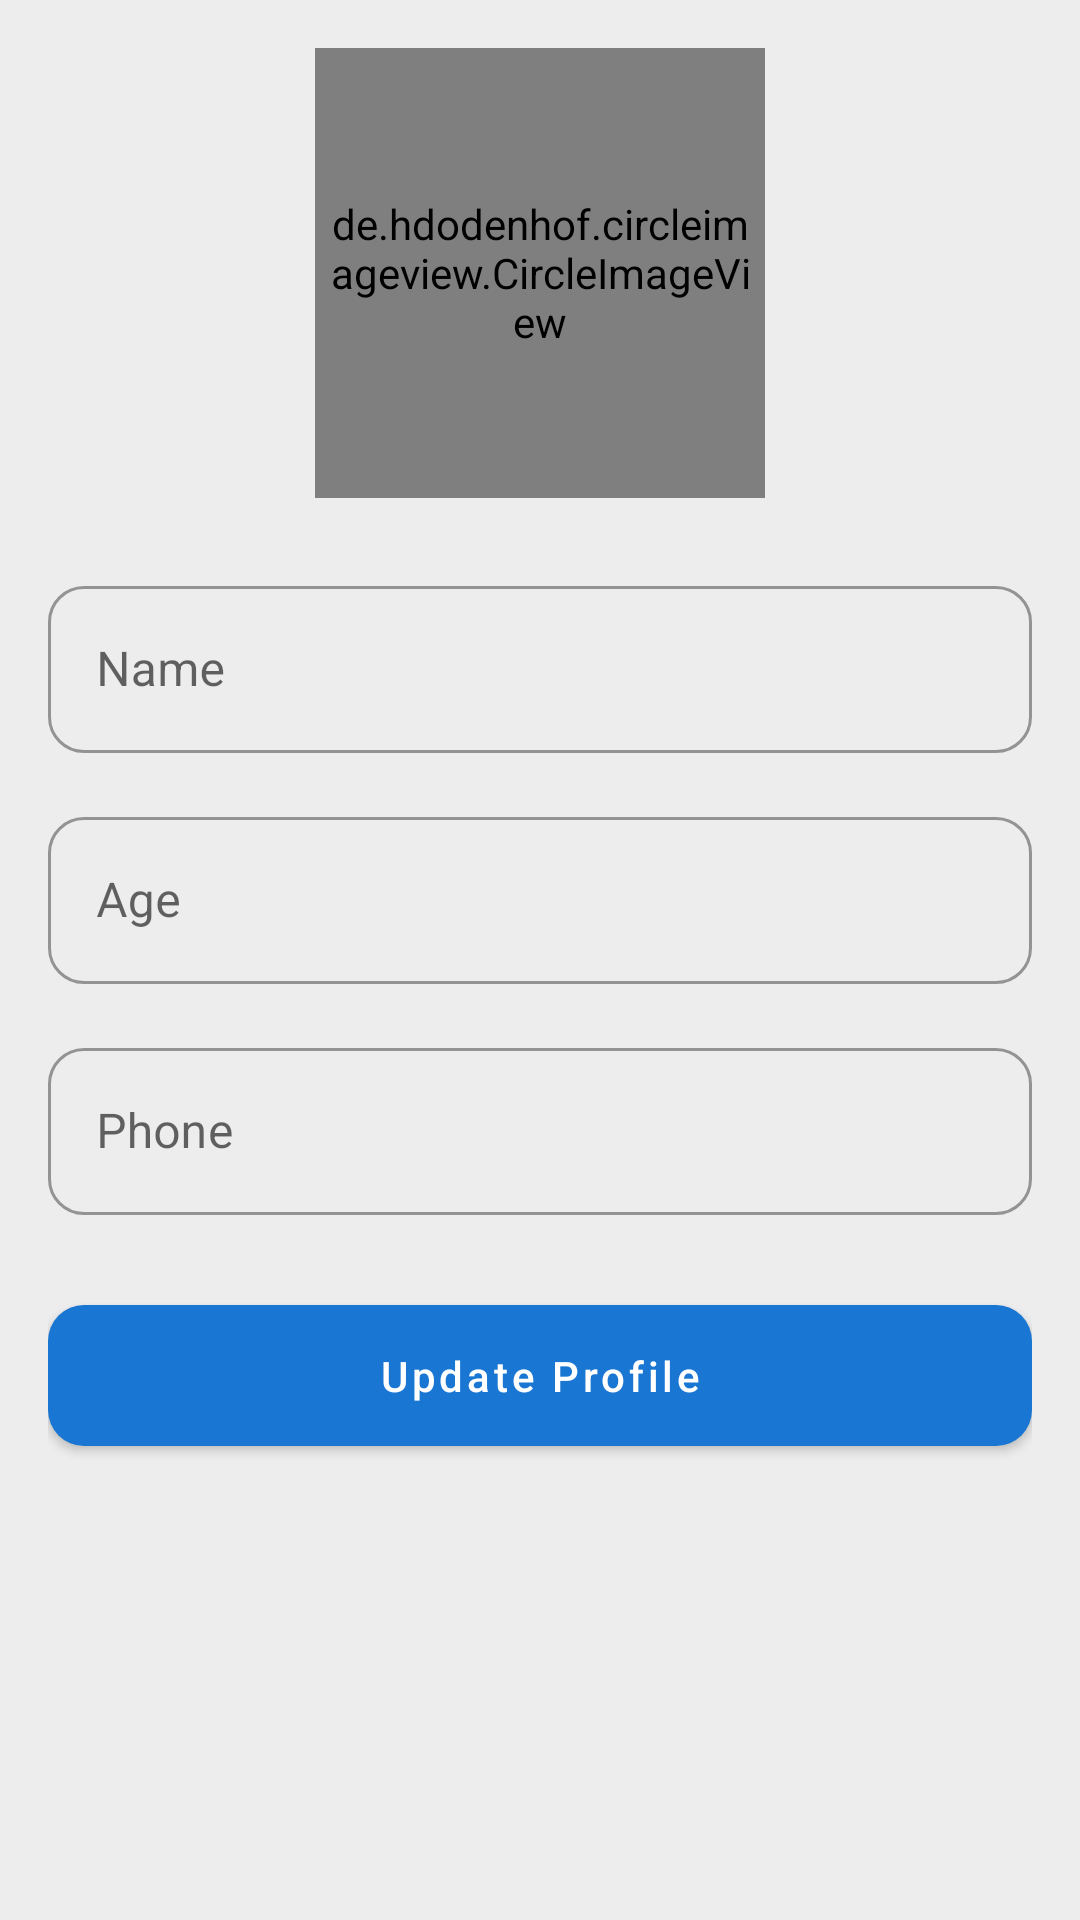

The Android layout XML behind this screen, and the referenced resources:
<!-- AndroidManifest.xml: application theme Theme.Doctor -->
<!-- res/layout/activity_profile_update.xml -->
<?xml version="1.0" encoding="UTF-8"?>
<ScrollView xmlns:android="http://schemas.android.com/apk/res/android"
    xmlns:app="http://schemas.android.com/apk/res-auto"
    android:layout_width="match_parent"
    android:layout_height="match_parent"
    android:background="@color/light_gray_bg"
    android:padding="16dp">

    <LinearLayout
        android:layout_width="match_parent"
        android:layout_height="wrap_content"
        android:orientation="vertical"
        android:gravity="center_horizontal">

        <de.hdodenhof.circleimageview.CircleImageView
            android:id="@+id/img_profile"
            android:layout_width="150dp"
            android:layout_height="150dp"
            android:src="@drawable/uploadprofile"
            android:scaleType="centerCrop"
            android:layout_marginBottom="24dp"
            android:padding="4dp"
            />

        <com.google.android.material.textfield.TextInputLayout
            android:layout_width="match_parent"
            android:layout_height="wrap_content"
            android:layout_marginBottom="16dp"
            app:boxBackgroundMode="outline"
            app:boxCornerRadiusTopStart="12dp"
            app:boxCornerRadiusTopEnd="12dp"
            app:boxCornerRadiusBottomStart="12dp"
            style="@style/Widget.MaterialComponents.TextInputLayout.OutlinedBox"
            app:boxCornerRadiusBottomEnd="12dp">

            <com.google.android.material.textfield.TextInputEditText
                android:id="@+id/edt_name"
                android:layout_width="match_parent"
                android:layout_height="wrap_content"
                android:hint="Name"
                android:inputType="textPersonName"/>
        </com.google.android.material.textfield.TextInputLayout>

        <com.google.android.material.textfield.TextInputLayout
            android:layout_width="match_parent"
            android:layout_height="wrap_content"
            android:layout_marginBottom="16dp"
            app:boxBackgroundMode="outline"
            app:boxCornerRadiusTopStart="12dp"
            app:boxCornerRadiusTopEnd="12dp"
            app:boxCornerRadiusBottomStart="12dp"
            style="@style/Widget.MaterialComponents.TextInputLayout.OutlinedBox"
            app:boxCornerRadiusBottomEnd="12dp">

            <com.google.android.material.textfield.TextInputEditText
                android:id="@+id/edt_age"
                android:layout_width="match_parent"
                android:layout_height="wrap_content"
                android:hint="Age"
                android:inputType="number"/>
        </com.google.android.material.textfield.TextInputLayout>

        <com.google.android.material.textfield.TextInputLayout
            android:layout_width="match_parent"
            android:layout_height="wrap_content"
            android:layout_marginBottom="24dp"
            app:boxBackgroundMode="outline"
            app:boxCornerRadiusTopStart="12dp"
            app:boxCornerRadiusTopEnd="12dp"
            app:boxCornerRadiusBottomStart="12dp"
            style="@style/Widget.MaterialComponents.TextInputLayout.OutlinedBox"
            app:boxCornerRadiusBottomEnd="12dp">

            <com.google.android.material.textfield.TextInputEditText
                android:id="@+id/edt_phone"
                android:layout_width="match_parent"
                android:layout_height="wrap_content"
                android:hint="Phone"
                android:textColor="@color/stroke_gray"
                android:textColorHint="@color/stroke_gray"
                android:focusable="false"
                android:clickable="false"
                android:inputType="phone"/>
        </com.google.android.material.textfield.TextInputLayout>

        <com.google.android.material.button.MaterialButton
            android:id="@+id/btn_update_profile"
            android:layout_width="match_parent"
            android:layout_height="wrap_content"
            android:text="Update Profile"
            android:textAllCaps="false"
            android:paddingVertical="14dp"
            app:cornerRadius="12dp"
            app:backgroundTint="@color/blue_primary"
            android:textColor="@android:color/white"/>

        <ProgressBar
            android:id="@+id/progress_bar"
            android:layout_width="48dp"
            android:layout_height="48dp"
            android:layout_gravity="center"
            android:visibility="gone"/>
    </LinearLayout>
</ScrollView>
<!-- resources referenced by this layout -->
<resources>
  <color name="blue_primary">#1976D2</color>
  <color name="light_gray_bg">#EDEDED</color>
  <color name="stroke_gray">#888888</color>
  <style name="Theme.Doctor" parent="Theme.MaterialComponents.DayNight.NoActionBar">
          
          <item name="colorPrimary">#30B5EA</item>
          <item name="colorPrimaryVariant">#FF03DAC5</item>
          <item name="colorOnPrimary">@color/white</item>
  
          
          <item name="colorSecondary">@color/teal_200</item>
          <item name="colorSecondaryVariant">@color/teal_700</item>
          <item name="colorOnSecondary">@color/black</item>
  
          
          <item name="android:statusBarColor">@color/dark_blue</item>
  
  
          
          <item name="windowActionBar">false</item>
          <item name="windowNoTitle">true</item>
      </style>
  <color name="white">#FFFFFFFF</color>
  <color name="teal_200">#FF03DAC5</color>
  <color name="teal_700">#FF018786</color>
  <color name="black">#FF000000</color>
  <color name="dark_blue">#2370CC</color>
</resources>
